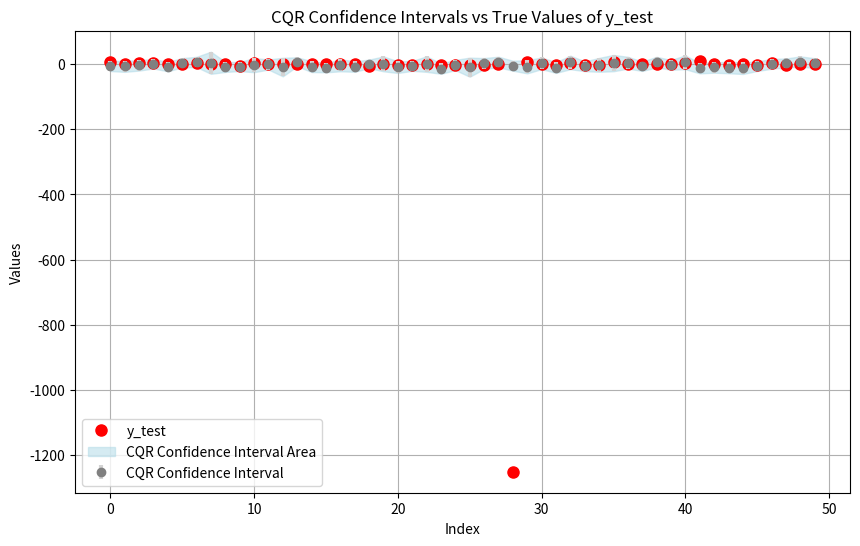

The script that saved this image:
import numpy as np
import matplotlib.pyplot as plt
import scipy.stats as scs

#an implementation of the CQR method as described in the paper "Conformalized Quantile Regression" by Romano et al. (2019)

def model(n, a0, a1, b):
    X = np.zeros((n, 3))
    y = np.zeros(n)
    for i in range(n):
        X[i, 0] = 2*scs.uniform.rvs() - 1
        X[i, 1] = 2*scs.uniform.rvs() - 1
        X[i, 2] = 1
        epsilon = scs.cauchy.rvs()
        y[i] = a0*X[i, 0] + a1*X[i, 1] + b + epsilon
    return X, y

X_reg, y_reg = model(500, 2, 1, 1)

X_test, y_test = model(200, 2, 1, 1)

#we compute sigmahat2 and betahat - for multivariate linear regression

betahat = (np.linalg.inv(np.transpose(X_reg) @ X_reg) @ np.transpose(X_reg)) @ y_reg

y_reghat = X_reg @ betahat

sigmahat2 = np.sum((y_reg - y_reghat)*(y_reg - y_reghat))/(len(y_reg) - 3)

y_pred = np.zeros(len(y_test))
ci_l = np.zeros(len(y_test))
ci_h = np.zeros(len(y_test))
ci_conf_l = np.zeros(len(y_test))
ci_conf_h = np.zeros(len(y_test))

S = 0

#compute the CQR scores for each element in X_conf and find the 0.975th quantile
for i in range(len(y_test)):
    X_conf, y_conf = model(200, 2, 1, 1)
    score = []
    for j in range(len(y_conf)):
        ytemp = np.transpose(X_conf[j]) @ betahat
        ci_l_temp = ytemp - scs.t.ppf(0.975, df = len(y_reg) - 3)*np.sqrt(sigmahat2*(1 + (np.transpose(X_conf[j]) @ np.linalg.inv(np.transpose(X_reg) @ X_reg)) @ X_conf[j]))
        ci_h_temp = ytemp + scs.t.ppf(0.975, df = len(y_reg) - 3)*np.sqrt(sigmahat2*(1 + (np.transpose(X_conf[j]) @ np.linalg.inv(np.transpose(X_reg) @ X_reg)) @ X_conf[j]))
        scorej = max(ci_l_temp - y_conf[j], y_conf[j] - ci_h_temp)
        score.append(scorej)

    sorted_scores = np.sort(score)
    qhat = scs.mstats.mquantiles(sorted_scores, 0.95*(1 + 1/len(y_conf)))[0]

    #compute the CQR confidence interval for each element in X_test

    y_pred[i] = np.transpose(X_test[i]) @ betahat
    ci_l[i] = y_pred[i] - scs.t.ppf(0.975, df = len(y_reg) - 3)*np.sqrt(sigmahat2*(1 + (np.transpose(X_test[i]) @ np.linalg.inv(np.transpose(X_reg) @ X_reg)) @ X_test[i]))
    ci_h[i] = y_pred[i] + scs.t.ppf(0.975, df = len(y_reg) - 3)*np.sqrt(sigmahat2*(1 + (np.transpose(X_test[i]) @ np.linalg.inv(np.transpose(X_reg) @ X_reg)) @ X_test[i]))
    ci_conf_l[i] = ci_l[i] - qhat
    ci_conf_h[i] = ci_h[i] + qhat

    if ci_conf_l[i] <= y_test[i] <= ci_conf_h[i]: S += 1

#we compute the proper training conditional coverage of the CQR confidence intervals
print("CQR proper training conditional coverage: ", S/len(y_test))

#we plot the first 50 elements of y_test and the corresponding CQR confidence intervals

indices = np.arange(50)
plt.figure(figsize=(10, 6))
plt.plot(indices, y_test[:50], 'ro', label='y_test', markersize=8)
plt.errorbar(indices, y_pred[:50], yerr=[y_pred[:50] - ci_conf_l[:50], ci_conf_h[:50] - y_pred[:50]], fmt='o', color='gray', ecolor='lightgray', elinewidth=3, capsize=0, label='CQR Confidence Interval')
plt.fill_between(indices, ci_conf_l[:50], ci_conf_h[:50], color='lightblue', alpha=0.5, label='CQR Confidence Interval Area')
plt.legend()
plt.xlabel('Index')
plt.ylabel('Values')
plt.title('CQR Confidence Intervals vs True Values of y_test')
plt.grid()
plt.show()      
